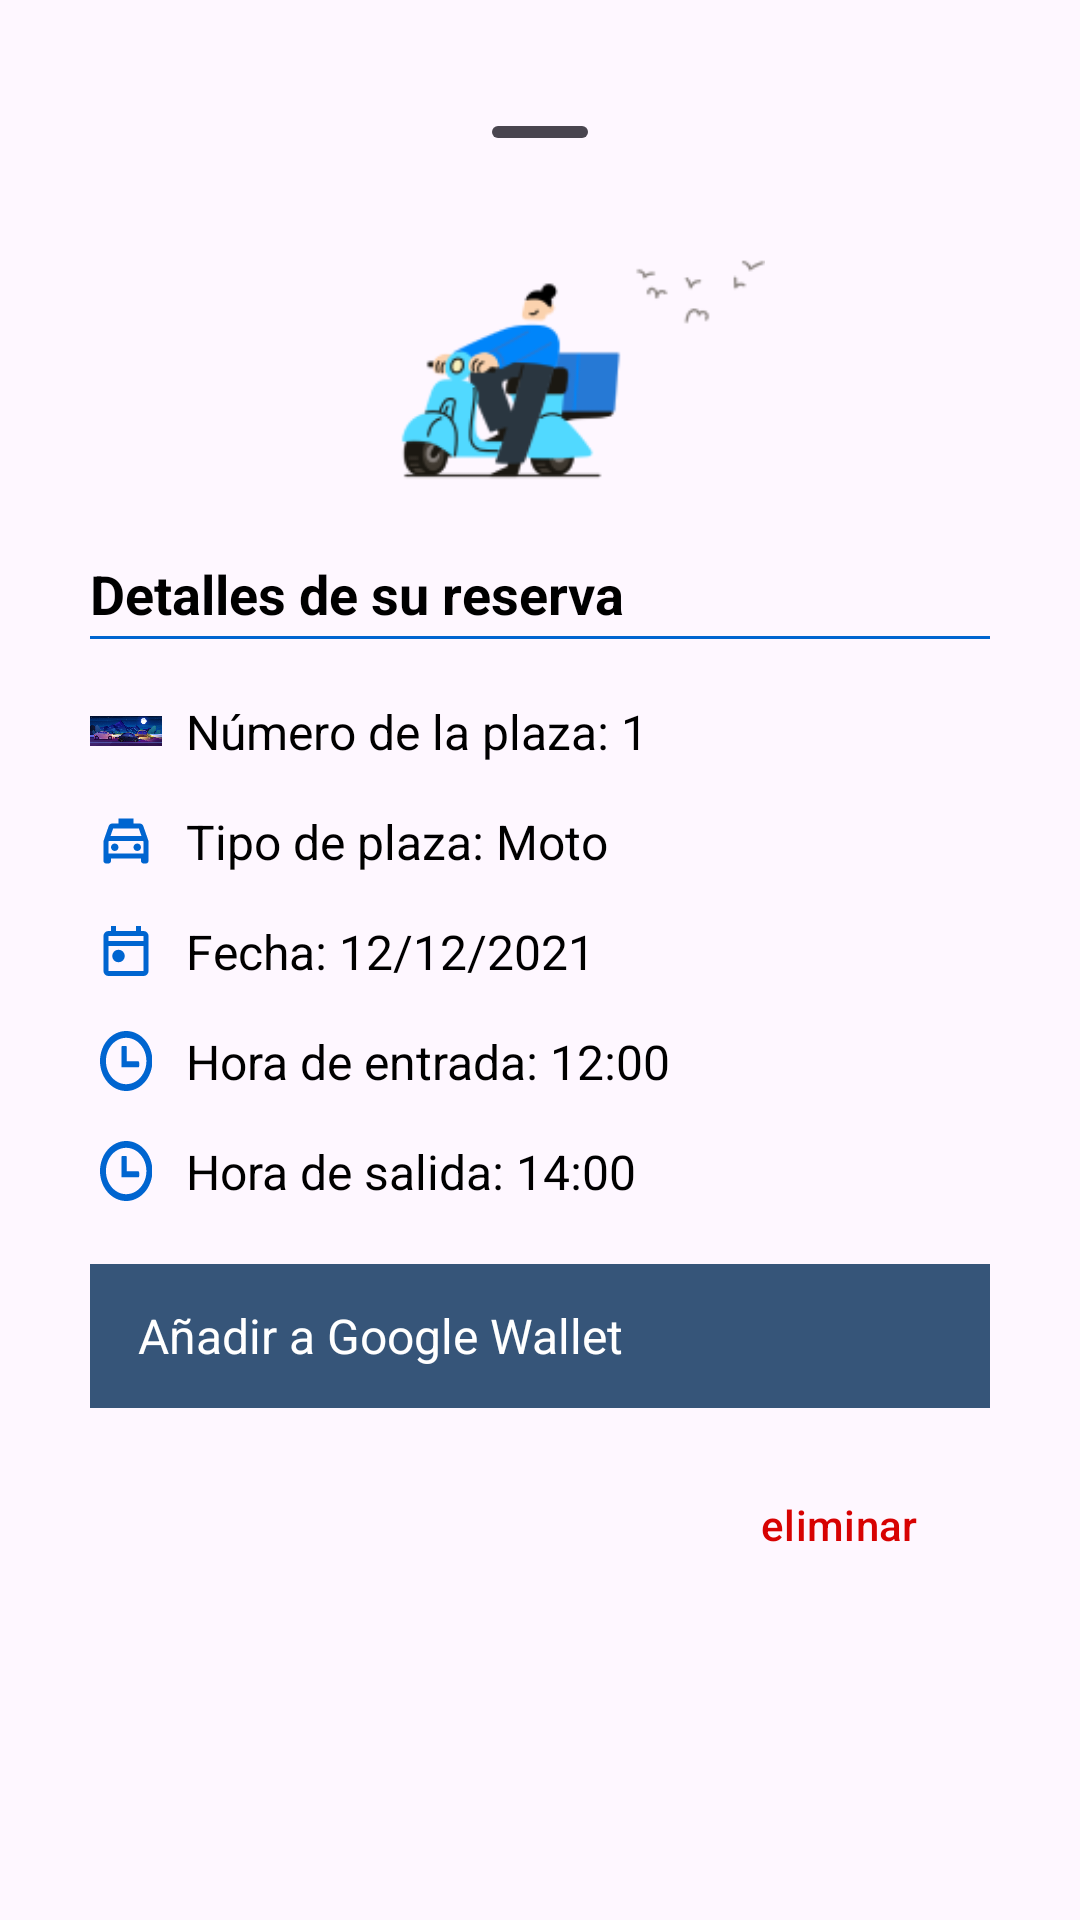

This screen was rendered from an Android layout file. Write that file and the resources it references.
<!-- AndroidManifest.xml: application theme Theme.ParkingLKS -->
<!-- res/layout/reserva_bottom_sheet.xml -->
<?xml version="1.0" encoding="utf-8"?>
<LinearLayout xmlns:android="http://schemas.android.com/apk/res/android"
    android:layout_width="match_parent"
    android:layout_height="wrap_content"
    xmlns:app="http://schemas.android.com/apk/res-auto"
    xmlns:card_view="http://schemas.android.com/tools"
    android:orientation="vertical"
    android:padding="30dp">

    <com.google.android.material.bottomsheet.BottomSheetDragHandleView
        android:id="@+id/drag_handle"
        android:layout_width="match_parent"
        android:layout_height="wrap_content"
        />

    <ImageView
        android:id="@+id/Bottom_sheet_type"
        android:layout_width="match_parent"
        android:layout_height="wrap_content"
        android:src="@drawable/moto"
        android:scaleType="centerCrop"
        android:adjustViewBounds="true"
        android:paddingHorizontal="75dp"
        android:layout_marginBottom="25dp"
        />

    <TextView
        android:layout_width="match_parent"
        android:layout_height="wrap_content"
        android:text="Detalles de su reserva"
        android:textSize="18sp"
        android:textStyle="bold"
        android:gravity="start"
        android:paddingBottom="2dp" />

    <com.google.android.material.divider.MaterialDivider
        android:layout_width="wrap_content"
        android:layout_height="wrap_content"
        android:layout_marginBottom="20dp"
        app:color="@color/blue_main"
        app:dividerColor="@color/blue_main" />

    <LinearLayout
        android:layout_width="wrap_content"
        android:layout_height="wrap_content"
        android:orientation="horizontal"
        android:layout_gravity="start"
        android:layout_marginBottom="15dp"
        >
        <ImageView
            android:layout_width="24dp"
            android:layout_height="20dp"
            android:src="@drawable/parking"
            android:layout_marginEnd="8dp"
            android:layout_gravity="center_vertical"
            />
        <TextView
            android:id="@+id/reserva_plaza"
            android:layout_width="match_parent"
            android:layout_height="wrap_content"
            android:text="Número de la plaza: 1"
            android:textSize="16sp"
            android:padding="0dp"
            android:layout_marginBottom="0dp"
            />
    </LinearLayout>
    <LinearLayout
        android:layout_width="wrap_content"
        android:layout_height="wrap_content"
        android:orientation="horizontal"
        android:layout_gravity="start"
        android:layout_marginBottom="15dp"
        >
        <ImageView
            android:id="@+id/reserva_tipo_icon"
            android:layout_width="24dp"
            android:layout_height="20dp"
            android:src="@drawable/auto"
            android:layout_marginEnd="8dp"
            android:layout_gravity="center_vertical"
            />
        <TextView
            android:id="@+id/reserva_tipo"
            android:layout_width="match_parent"
            android:layout_height="wrap_content"
            android:text="Tipo de plaza: Moto"
            android:textSize="16sp"
            android:padding="0dp"
            android:layout_marginBottom="0dp"
            />
    </LinearLayout>
    <LinearLayout
        android:layout_width="wrap_content"
        android:layout_height="wrap_content"
        android:orientation="horizontal"
        android:layout_gravity="start"
        android:layout_marginBottom="15dp"
        >
        <ImageView
            android:layout_width="24dp"
            android:layout_height="20dp"
            android:src="@drawable/calendar_icon"
            android:layout_marginEnd="8dp"
            android:layout_gravity="center_vertical"
            />

        <TextView
            android:id="@+id/reserva_fecha"
            android:layout_width="wrap_content"
            android:layout_height="wrap_content"
            android:text="Fecha: 12/12/2021"
            android:textSize="16sp"
            android:padding="0dp"
            android:layout_marginBottom="0dp"
            />
    </LinearLayout>
    <LinearLayout
        android:layout_width="wrap_content"
        android:layout_height="wrap_content"
        android:orientation="horizontal"
        android:layout_gravity="start"
        android:layout_marginBottom="15dp"
        >
        <ImageView
            android:layout_width="24dp"
            android:layout_height="20dp"
            android:src="@drawable/clock_icon"
            android:layout_marginEnd="8dp"
            android:layout_gravity="center_vertical"
            />
        <TextView
            android:id="@+id/reserva_in"
            android:layout_width="match_parent"
            android:layout_height="wrap_content"
            android:text="Hora de entrada: 12:00"
            android:textSize="16sp"
            android:padding="0dp"
            android:layout_marginBottom="0dp"
            />
    </LinearLayout>

    <LinearLayout
        android:layout_width="wrap_content"
        android:layout_height="wrap_content"
        android:orientation="horizontal"
        android:layout_gravity="start"
        >
        <ImageView
            android:layout_width="24dp"
            android:layout_height="20dp"
            android:src="@drawable/clock_icon"
            android:layout_marginEnd="8dp"
            android:layout_gravity="center_vertical"/>

        <TextView
            android:id="@+id/reserva_out"
            android:layout_width="match_parent"
            android:layout_height="wrap_content"
            android:text="Hora de salida: 14:00"
            android:textSize="16sp"
            android:padding="0dp"
            android:layout_marginBottom="0dp"
            />
    </LinearLayout>

    <FrameLayout xmlns:android="http://schemas.android.com/apk/res/android"
        android:id="@+id/addToGoogleWalletButton"
        android:layout_width="match_parent"
        android:layout_height="48dp"
        android:layout_marginTop="20dp"
        android:clickable="true"
        android:focusable="true"
        android:background="#CD062E59"
        android:layout_marginBottom="15dp"
        android:contentDescription="add_to_google_wallet_button_content_description">

        <LinearLayout
            android:layout_width="match_parent"
            android:layout_height="match_parent"
            android:orientation="horizontal"
            android:gravity="center_vertical"
            android:paddingStart="16dp"
            android:paddingEnd="16dp"
            >

            <TextView
                android:layout_width="0dp"
                android:layout_height="wrap_content"
                android:layout_weight="1"
                android:text="Añadir a Google Wallet"
                android:textColor="@android:color/white"
                android:textSize="16sp"
                android:gravity="center_vertical"/>

            <ImageView
                android:layout_width="wrap_content"
                android:layout_height="wrap_content"
                android:src="@drawable/wallet_icon"
                android:layout_marginStart="8dp"/>
        </LinearLayout>

    </FrameLayout>

    <Button
        android:id="@+id/eliminar_reserva"
        style="@style/Widget.Material3.Button.OutlinedButton.Icon"
        android:layout_width="wrap_content"
        android:layout_height="wrap_content"
        android:layout_gravity="end"
        android:text="eliminar"
        android:textColor="#D70202"
        app:icon="@drawable/delete_red"
        app:iconTint="#D70202"
        app:strokeColor="#D70202"
        card_view:iconTint="#D70202" />



</LinearLayout>
<!-- resources referenced by this layout -->
<resources>
  <color name="blue_main">#0065D0</color>
  <!-- drawable calendar_icon (drawable) -->
  <vector xmlns:android="http://schemas.android.com/apk/res/android"
      android:width="24dp"
      android:height="24dp"
      android:viewportWidth="960"
      android:viewportHeight="960">
    <path
        android:pathData="M360,660q-42,0 -71,-29t-29,-71q0,-42 29,-71t71,-29q42,0 71,29t29,71q0,42 -29,71t-71,29ZM200,880q-33,0 -56.5,-23.5T120,800v-560q0,-33 23.5,-56.5T200,160h40v-80h80v80h320v-80h80v80h40q33,0 56.5,23.5T840,240v560q0,33 -23.5,56.5T760,880L200,880ZM200,800h560v-400L200,400v400ZM200,320h560v-80L200,240v80ZM200,320v-80,80Z"
        android:fillColor="@color/blue_main"/>
  </vector>
  <!-- drawable clock_icon (drawable) -->
  <vector xmlns:android="http://schemas.android.com/apk/res/android"
      android:width="27.01dp"
      android:height="30.88dp"
      android:viewportWidth="122.01"
      android:viewportHeight="122.88">
    <path
        android:fillColor="@color/blue_main"
        android:pathData="M61.44,0c33.93,0 61.44,27.51 61.44,61.44c0,33.93 -27.51,61.44 -61.44,61.44C27.51,122.88 0,95.37 0,61.44C0,27.51 27.51,0 61.44,0L61.44,0zM52.92,30.52h7.51c1.37,0 2.5,1.13 2.5,2.5v28.94h26.41c1.38,0 2.5,1.13 2.5,2.5v7.51c0,1.38 -1.13,2.5 -2.5,2.5H50.41V33.02C50.41,31.64 51.54,30.52 52.92,30.52L52.92,30.52zM61.44,13.95c26.23,0 47.49,21.26 47.49,47.49c0,26.23 -21.26,47.49 -47.49,47.49c-26.23,0 -47.49,-21.26 -47.49,-47.49C13.95,35.22 35.21,13.95 61.44,13.95L61.44,13.95z"
        android:fillType="evenOdd"/>
  </vector>
  <!-- drawable delete_red (drawable) -->
  <vector xmlns:android="http://schemas.android.com/apk/res/android"
      android:width="24dp"
      android:height="24dp"
      android:viewportWidth="960"
      android:viewportHeight="960">
    <path
        android:pathData="M280,840q-33,0 -56.5,-23.5T200,760v-520h-40v-80h200v-40h240v40h200v80h-40v520q0,33 -23.5,56.5T680,840L280,840ZM680,240L280,240v520h400v-520ZM360,680h80v-360h-80v360ZM520,680h80v-360h-80v360ZM280,240v520,-520Z"
        android:fillColor="#D70202"/>
  </vector>
  <!-- drawable parking (drawable) -->
  <vector xmlns:android="http://schemas.android.com/apk/res/android"
      android:width="18dp"
      android:height="18dp"
      android:viewportWidth="18"
      android:viewportHeight="18">
    <group>
      <clip-path
          android:pathData="M0,0h18v18h-18z"/>
      <path
          android:pathData="M4.5,15.75V2.25H9.75C11,2.25 12.063,2.688 12.938,3.563C13.813,4.438 14.25,5.5 14.25,6.75C14.25,8 13.813,9.063 12.938,9.938C12.063,10.813 11,11.25 9.75,11.25H7.5V15.75H4.5ZM7.5,8.25H9.9C10.313,8.25 10.666,8.103 10.959,7.809C11.253,7.516 11.4,7.162 11.4,6.75C11.4,6.338 11.253,5.984 10.959,5.691C10.666,5.397 10.313,5.25 9.9,5.25H7.5V8.25Z"
          android:fillColor="#0065D0"/>
    </group>
  </vector>
  <style name="Base.Theme.ParkingLKS" parent="Theme.Material3.DayNight.NoActionBar">
          
          <item name="colorPrimary">@color/blue_main</item>
          <item name="colorPrimaryVariant">@color/orange_main</item>
          <item name="colorOnPrimary">@color/white</item>
  
          
          <item name="colorSecondary">@color/white_secondary</item>
          <item name="colorSecondaryVariant">@color/blue_main</item>
          <item name="colorOnSecondary">@color/black</item>
  
          
          <item name="android:textColorHint">@color/blue_traslucent</item>
          <item name="android:windowDrawsSystemBarBackgrounds">true</item>
          <item name="android:windowContentTransitions">true</item>
          <item name="android:activatedBackgroundIndicator">@color/white</item>
          <item name="android:statusBarColor">@color/blue_traslucent3</item>
      </style>
  <color name="blue_traslucent">#6A0065D0</color>
  <color name="orange_main">#D07000</color>
  <color name="white">#FFFFFFFF</color>
  <color name="white_secondary">#EEEEEE</color>
  <color name="black">#000000</color>
  <color name="blue_traslucent3">#00062EFF</color>
</resources>
